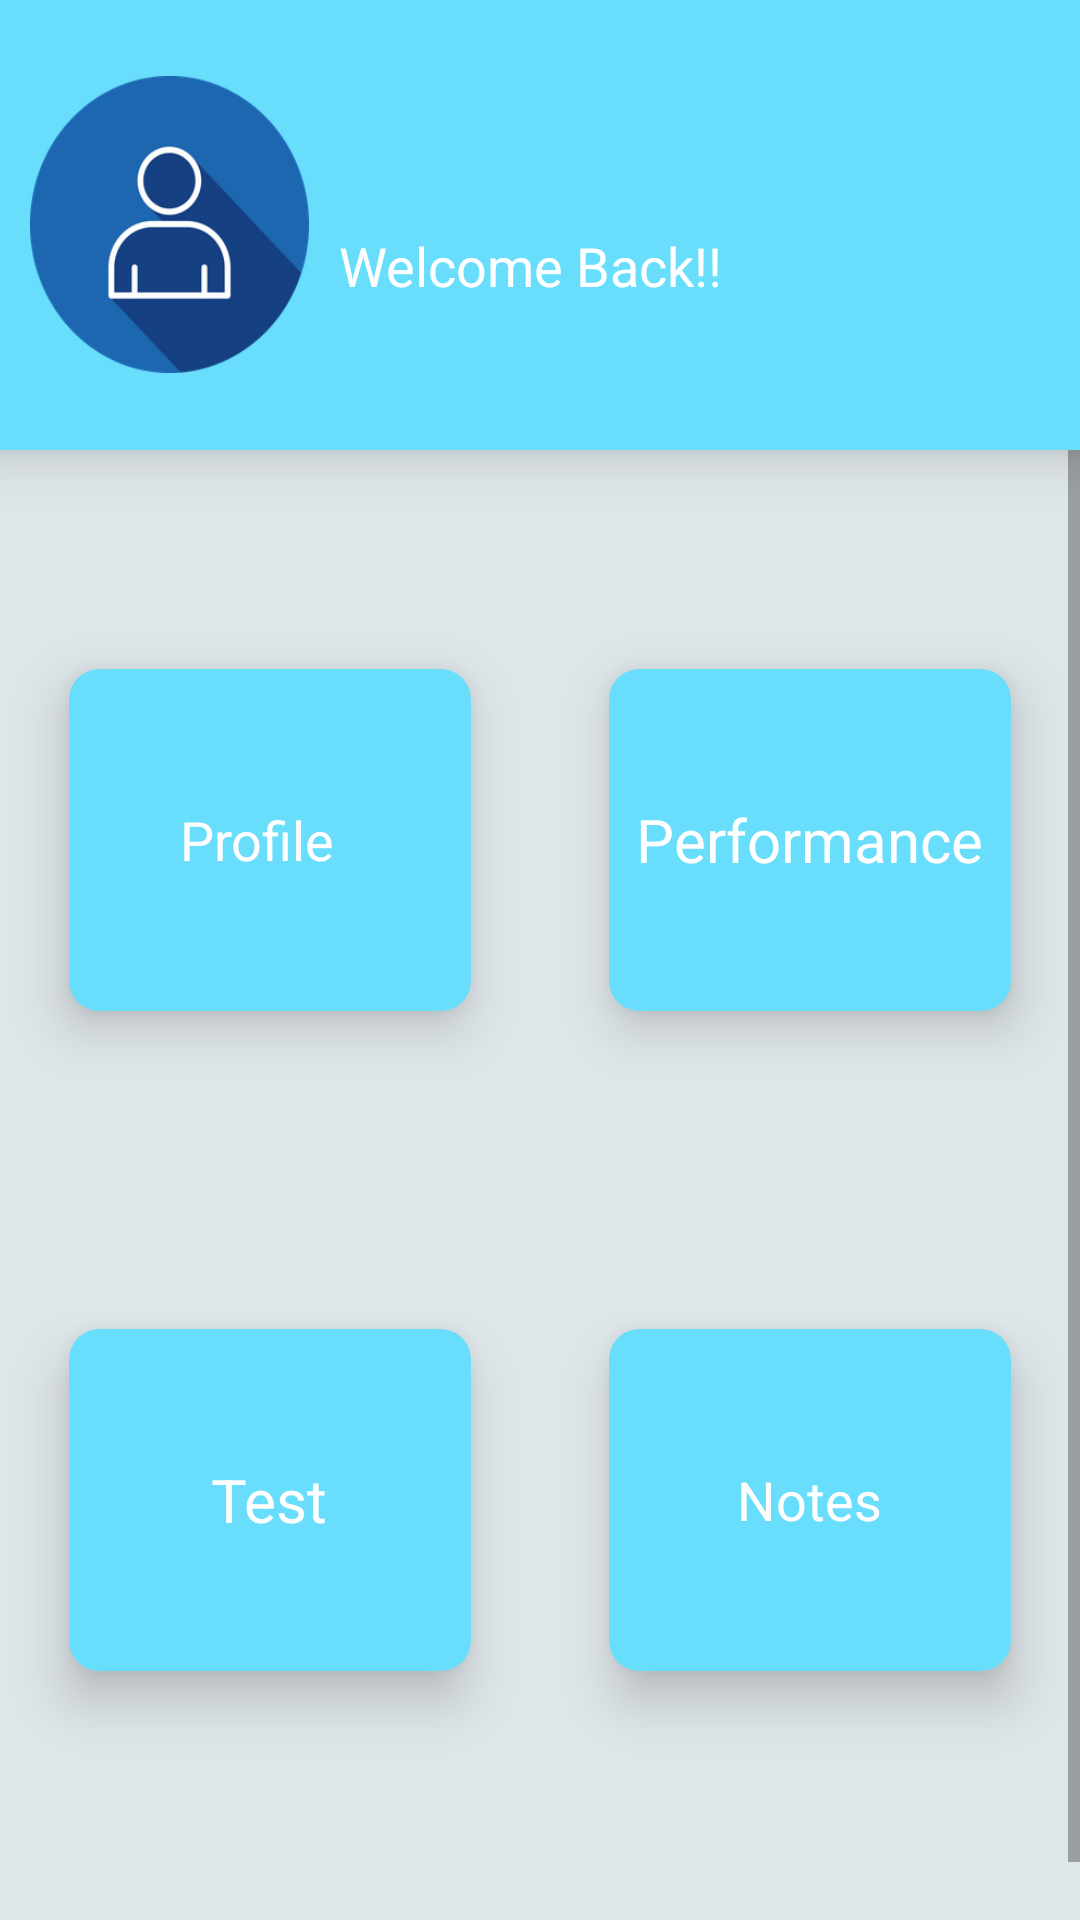

Produce the Android XML layout that renders to this screen, including the resource entries it uses.
<!-- AndroidManifest.xml: application theme Theme.Sigin -->
<!-- res/layout/activity_dashboard.xml -->
<?xml version="1.0" encoding="utf-8"?>
<RelativeLayout
    xmlns:android="http://schemas.android.com/apk/res/android"
    xmlns:app="http://schemas.android.com/apk/res-auto"
    xmlns:tools="http://schemas.android.com/tools"
    android:layout_width="match_parent"
    android:layout_height="match_parent"
    tools:context=".Dashboard">

    <LinearLayout
        android:id="@+id/introDPLayout"
        android:layout_width="match_parent"
        android:layout_height="150dp"
        android:background="#68DEFC"
        android:gravity="center_vertical"
        android:elevation="10dp">

        <ImageView
            android:layout_width="93dp"
            android:layout_height="99dp"
            android:layout_marginStart="10dp"
            android:background="@drawable/profilepic" />

        <LinearLayout
            android:layout_width="match_parent"
            android:layout_height="wrap_content"
            android:layout_marginStart="110dp"
            android:layout_marginLeft="10dp"
            android:orientation="vertical">

            <TextView
                android:id="@+id/DashboardUsername"
                android:layout_width="wrap_content"
                android:layout_height="wrap_content"
                android:text=""
                android:textColor="@color/white"
                android:textSize="20sp" />

            <TextView
                android:layout_width="wrap_content"
                android:layout_height="wrap_content"
                android:text="Welcome Back!!"
                android:textColor="@color/white"
                android:textSize="18sp" />

        </LinearLayout>

    </LinearLayout>

    <ScrollView
        android:id="@+id/scroll_view_dashboard"
        android:layout_width="match_parent"
        android:layout_height="match_parent"
        android:layout_below="@id/introDPLayout"
        android:background="#dfe6e9"
        android:fillViewport="true">

        <LinearLayout
            android:layout_width="match_parent"
            android:layout_height="wrap_content"
            android:layout_below="@id/introDPLayout"
            android:layout_marginTop="20dp"
            android:orientation="vertical">

            <LinearLayout
                android:layout_width="match_parent"
                android:layout_height="wrap_content"
                android:layout_weight="1"
                android:gravity="center">

                <com.google.android.material.card.MaterialCardView
                    android:id="@+id/userProfile"
                    android:layout_width="160dp"
                    android:layout_height="150dp"
                    android:layout_margin="10dp"
                    app:cardBackgroundColor="#68DEFC"
                    app:cardCornerRadius="10dp"
                    app:cardElevation="10dp"
                    app:cardUseCompatPadding="true">

                    <LinearLayout
                        android:layout_width="wrap_content"
                        android:layout_height="wrap_content"
                        android:layout_gravity="center"
                        android:orientation="vertical">


                        <TextView
                            android:layout_width="60dp"
                            android:layout_height="wrap_content"
                            android:text="Profile"
                            android:textColor="@color/white"
                            android:textSize="18sp" />


                    </LinearLayout>

                </com.google.android.material.card.MaterialCardView>

                <com.google.android.material.card.MaterialCardView
                    android:id="@+id/userPerformance"
                    android:layout_width="160dp"
                    android:layout_height="150dp"
                    android:layout_margin="10dp"
                    app:cardBackgroundColor="#68DEFC"
                    app:cardCornerRadius="10dp"
                    app:cardElevation="10dp"
                    app:cardUseCompatPadding="true">

                    <LinearLayout
                        android:layout_width="wrap_content"
                        android:layout_height="wrap_content"
                        android:layout_gravity="center"
                        android:orientation="vertical">

                        <TextView
                            android:layout_width="match_parent"
                            android:layout_height="wrap_content"
                            android:text="Performance"
                            android:textColor="@color/white"
                            android:textSize="20sp" />


                    </LinearLayout>

                </com.google.android.material.card.MaterialCardView>


            </LinearLayout>

            <LinearLayout
                android:layout_width="match_parent"
                android:layout_height="wrap_content"
                android:layout_weight="1"
                android:gravity="center">

                <com.google.android.material.card.MaterialCardView
                    android:id="@+id/userTest"
                    android:layout_width="160dp"
                    android:layout_height="150dp"
                    android:layout_margin="10dp"
                    app:cardBackgroundColor="#68DEFC"
                    app:cardCornerRadius="10dp"
                    app:cardElevation="10dp"
                    app:cardUseCompatPadding="true">

                    <LinearLayout
                        android:layout_width="wrap_content"
                        android:layout_height="wrap_content"
                        android:layout_gravity="center"
                        android:orientation="vertical">

                        <TextView
                            android:layout_width="match_parent"
                            android:layout_height="wrap_content"
                            android:text="Test"
                            android:textColor="@color/white"
                            android:textSize="20sp" />


                    </LinearLayout>

                </com.google.android.material.card.MaterialCardView>

                <com.google.android.material.card.MaterialCardView
                    android:id="@+id/Notes"
                    android:layout_width="160dp"
                    android:layout_height="150dp"
                    android:layout_margin="10dp"
                    app:cardBackgroundColor="#68DEFC"
                    app:cardCornerRadius="10dp"
                    app:cardElevation="10dp"
                    app:cardUseCompatPadding="true">

                    <LinearLayout
                        android:layout_width="wrap_content"
                        android:layout_height="wrap_content"
                        android:layout_gravity="center"
                        android:orientation="vertical">


                        <TextView
                            android:layout_width="match_parent"
                            android:layout_height="wrap_content"
                            android:text="Notes"
                            android:textColor="@color/white"
                            android:textSize="18sp" />


                    </LinearLayout>

                </com.google.android.material.card.MaterialCardView>

            </LinearLayout>

            <LinearLayout
                android:layout_width="match_parent"
                android:layout_height="wrap_content"
                android:layout_weight="1"
                android:gravity="center" />

        </LinearLayout>
    </ScrollView>
</RelativeLayout>
<!-- resources referenced by this layout -->
<resources>
  <color name="white">#FFFFFFFF</color>
  <!-- drawable profilepic: jpg bitmap (drawable, 11276 bytes) -->
  <style name="Theme.Sigin" parent="Theme.MaterialComponents.DayNight.NoActionBar">
          
          <item name="colorPrimary">@color/purple_500</item>
          <item name="colorPrimaryVariant">@color/purple_700</item>
          <item name="colorOnPrimary">@color/white</item>
          
          <item name="colorSecondary">@color/teal_200</item>
          <item name="colorSecondaryVariant">@color/teal_700</item>
          <item name="colorOnSecondary">@color/black</item>
          
          <item name="android:statusBarColor" tools:targetApi="l">?attr/colorPrimaryVariant</item>
          
      </style>
  <color name="purple_500">#FF6200EE</color>
  <color name="purple_700">#FF3700B3</color>
  <color name="teal_200">#FF03DAC5</color>
  <color name="teal_700">#FF018786</color>
  <color name="black">#FF000000</color>
</resources>
